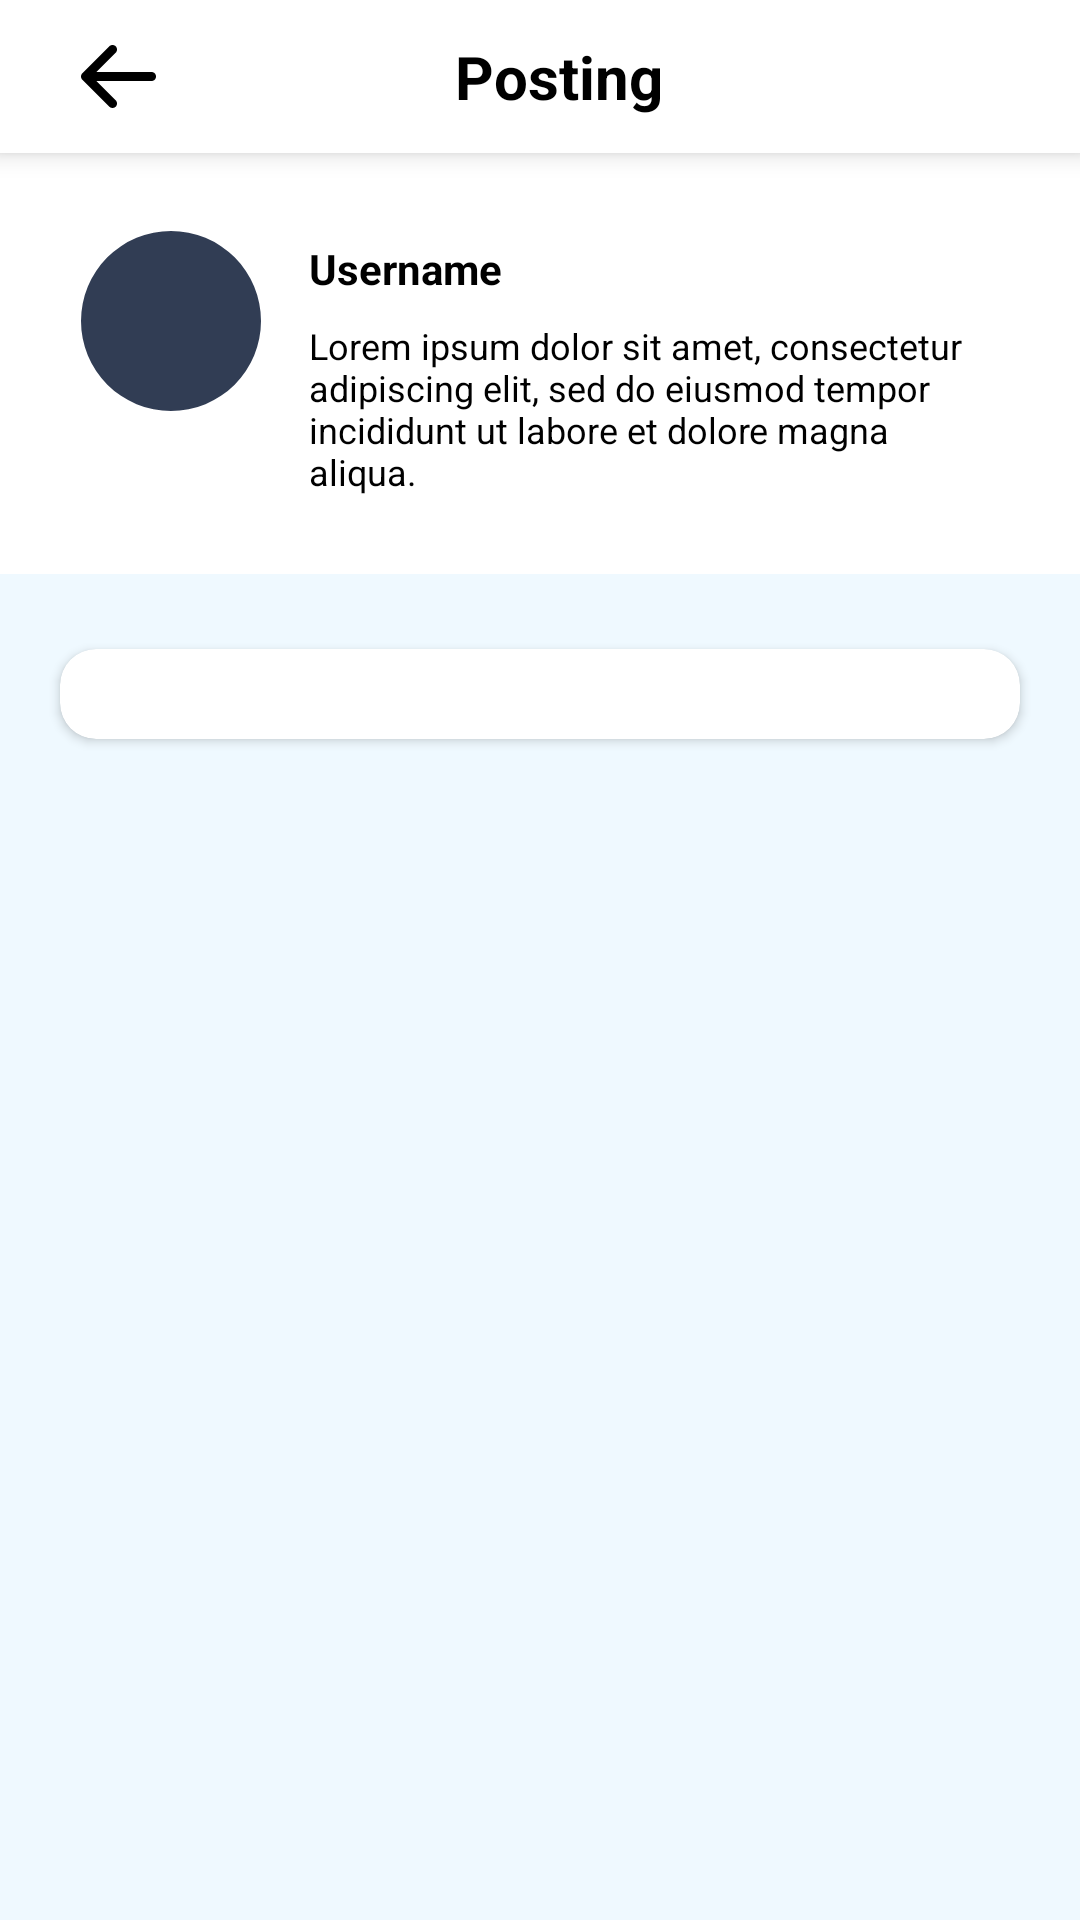

Layout XML and referenced resources for this Android screen:
<!-- AndroidManifest.xml: application theme Theme.PijarCommunity -->
<!-- res/layout/community_post_reply.xml -->
<?xml version="1.0" encoding="utf-8"?>
<LinearLayout xmlns:android="http://schemas.android.com/apk/res/android"
    android:layout_width="match_parent"
    android:layout_height="match_parent"
    xmlns:app="http://schemas.android.com/apk/res-auto"
    xmlns:tools="http://schemas.android.com/tools"
    android:orientation="vertical"
    android:elevation="5dp"
    android:background="#EFF9FF">

    <LinearLayout
        android:layout_width="match_parent"
        android:layout_height="wrap_content"
        android:background="#ffffff"
        android:elevation="5dp"
        android:orientation="horizontal">

        <ImageView
            android:layout_width="wrap_content"
            android:layout_height="wrap_content"
            android:src="@drawable/back"
            android:paddingVertical="12dp"
            android:layout_marginLeft="27dp"
            android:layout_gravity="center_vertical"/>

        <TextView
            android:layout_width="match_parent"
            android:layout_height="wrap_content"
            android:layout_gravity="center_vertical"
            android:gravity="center_horizontal"
            android:paddingRight="40dp"
            android:paddingVertical="12dp"
            android:text="Posting"
            android:textColor="#000000"
            android:textSize="20sp"
            android:textStyle="bold"/>

    </LinearLayout>

    <LinearLayout
        android:layout_width="match_parent"
        android:layout_height="wrap_content"
        android:background="#FFFFFF"
        android:paddingVertical="26dp"
        android:paddingHorizontal="27dp"
        android:orientation="horizontal">

        <com.google.android.material.imageview.ShapeableImageView
            android:layout_width="60dp"
            android:layout_height="60dp"
            app:shapeAppearanceOverlay="@style/roundedImageViewRounded"
            android:background="#313D54"/>

        <LinearLayout
            android:layout_width="match_parent"
            android:layout_height="wrap_content"
            android:orientation="vertical"
            android:layout_marginLeft="16dp"
            android:layout_marginRight="5dp">

            <TextView
                android:layout_width="wrap_content"
                android:layout_height="wrap_content"
                android:text="Username"
                android:textStyle="bold"
                android:textColor="#000000"
                android:textSize="14sp"
                android:paddingVertical="3dp"/>

            <TextView
                android:layout_width="match_parent"
                android:layout_height="wrap_content"
                android:text="Lorem ipsum dolor sit amet, consectetur adipiscing elit, sed do eiusmod tempor incididunt ut labore et dolore magna aliqua."
                android:layout_marginTop="5dp"
                android:textColor="#000000"
                android:textSize="12sp"/>

        </LinearLayout>

    </LinearLayout>

    <androidx.cardview.widget.CardView
        android:layout_width="match_parent"
        android:layout_height="wrap_content"
        app:cardCornerRadius="12dp"
        android:elevation="5dp"
        android:layout_marginTop="25dp"
        android:layout_marginHorizontal="20dp"
        app:cardBackgroundColor="#FFFFFF">

        <androidx.recyclerview.widget.RecyclerView
            android:layout_width="match_parent"
            android:layout_height="wrap_content"
            android:paddingVertical="15dp"
            android:paddingHorizontal="9dp"
            tools:listitem="@layout/list_item_postingan_onclick"/>

    </androidx.cardview.widget.CardView>



</LinearLayout>
<!-- res/layout/list_item_postingan_onclick.xml (included above) -->
<?xml version="1.0" encoding="utf-8"?>
<LinearLayout xmlns:android="http://schemas.android.com/apk/res/android"
    android:layout_width="match_parent"
    android:layout_height="wrap_content"
    xmlns:app="http://schemas.android.com/apk/res-auto"
    android:orientation="horizontal"
    android:layout_marginVertical="15dp"
    android:layout_marginHorizontal="9dp"
    android:background="#FFFFFF">

    <com.google.android.material.imageview.ShapeableImageView
        android:layout_width="60dp"
        android:layout_height="60dp"
        app:shapeAppearanceOverlay="@style/roundedImageViewRounded"
        android:background="#313D54"/>

    <LinearLayout
        android:layout_width="match_parent"
        android:layout_height="wrap_content"
        android:orientation="vertical"
        android:layout_marginLeft="16dp"
        android:layout_marginRight="5dp">

        <TextView
            android:layout_width="wrap_content"
            android:layout_height="wrap_content"
            android:text="Username"
            android:textStyle="bold"
            android:textColor="#000000"
            android:textSize="14sp"
            android:paddingVertical="3dp"/>

        <TextView
            android:layout_width="match_parent"
            android:layout_height="wrap_content"
            android:text="Lorem ipsum dolor sit amet, consectetur adipiscing elit, sed do eiusmod tempor incididunt ut labore et dolore magna aliqua."
            android:layout_marginTop="5dp"
            android:textColor="#000000"
            android:textSize="12sp"/>


    </LinearLayout>

</LinearLayout>
<!-- resources referenced by this layout -->
<resources>
  <!-- drawable back (drawable) -->
  <vector xmlns:android="http://schemas.android.com/apk/res/android"
      android:width="25dp"
      android:height="21dp"
      android:viewportWidth="25"
      android:viewportHeight="21">
    <path
        android:pathData="M25,10.501C25,10.899 24.842,11.28 24.561,11.561C24.279,11.843 23.898,12.001 23.5,12.001H5.126L11.566,18.439C11.847,18.721 12.006,19.103 12.006,19.502C12.006,19.9 11.847,20.282 11.566,20.564C11.284,20.846 10.902,21.004 10.503,21.004C10.105,21.004 9.723,20.846 9.441,20.564L0.441,11.565C0.301,11.425 0.19,11.26 0.115,11.077C0.039,10.895 0,10.7 0,10.502C0,10.305 0.039,10.109 0.115,9.927C0.19,9.745 0.301,9.579 0.441,9.44L9.441,0.44C9.58,0.301 9.746,0.19 9.928,0.114C10.111,0.039 10.306,0 10.503,0C10.7,0 10.896,0.039 11.078,0.114C11.26,0.19 11.426,0.301 11.566,0.44C11.705,0.58 11.816,0.745 11.891,0.928C11.967,1.11 12.006,1.305 12.006,1.503C12.006,1.7 11.967,1.895 11.891,2.078C11.816,2.26 11.705,2.425 11.566,2.565L5.126,9.001H23.5C23.898,9.001 24.279,9.159 24.561,9.44C24.842,9.722 25,10.103 25,10.501Z"
        android:fillColor="#000000"/>
  </vector>
  <style name="roundedImageViewRounded">
          <item name="cornerFamily">rounded</item>
          <item name="cornerSize">50%</item>
      </style>
  <style name="Theme.PijarCommunity" parent="Base.Theme.PijarCommunity" />
  <style name="Base.Theme.PijarCommunity" parent="Theme.Material3.DayNight.NoActionBar">
          
          
      </style>
</resources>
